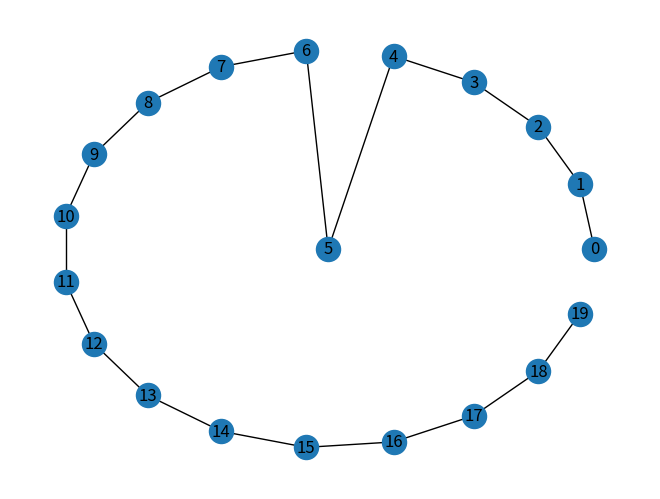

This chart was generated by the following Python code:
"""
====================
Custom Node Position
====================

Draw a graph with node(s) located at user-defined positions.

When a position is set by the user, the other nodes can still be neatly organised in a layout.
"""
import matplotlib.pyplot as plt 
import networkx as nx
import numpy as np

G = nx.path_graph(20)  # An example graph
center_node = 5  # Or any other node to be in the center
edge_nodes = set(G) - {center_node}
# Ensures the nodes around the circle are evenly distributed
pos = nx.circular_layout(G.subgraph(edge_nodes))
pos[center_node] = np.array([0, 0])  # manually specify node position
nx.draw(G, pos, with_labels=True)
plt.show()
